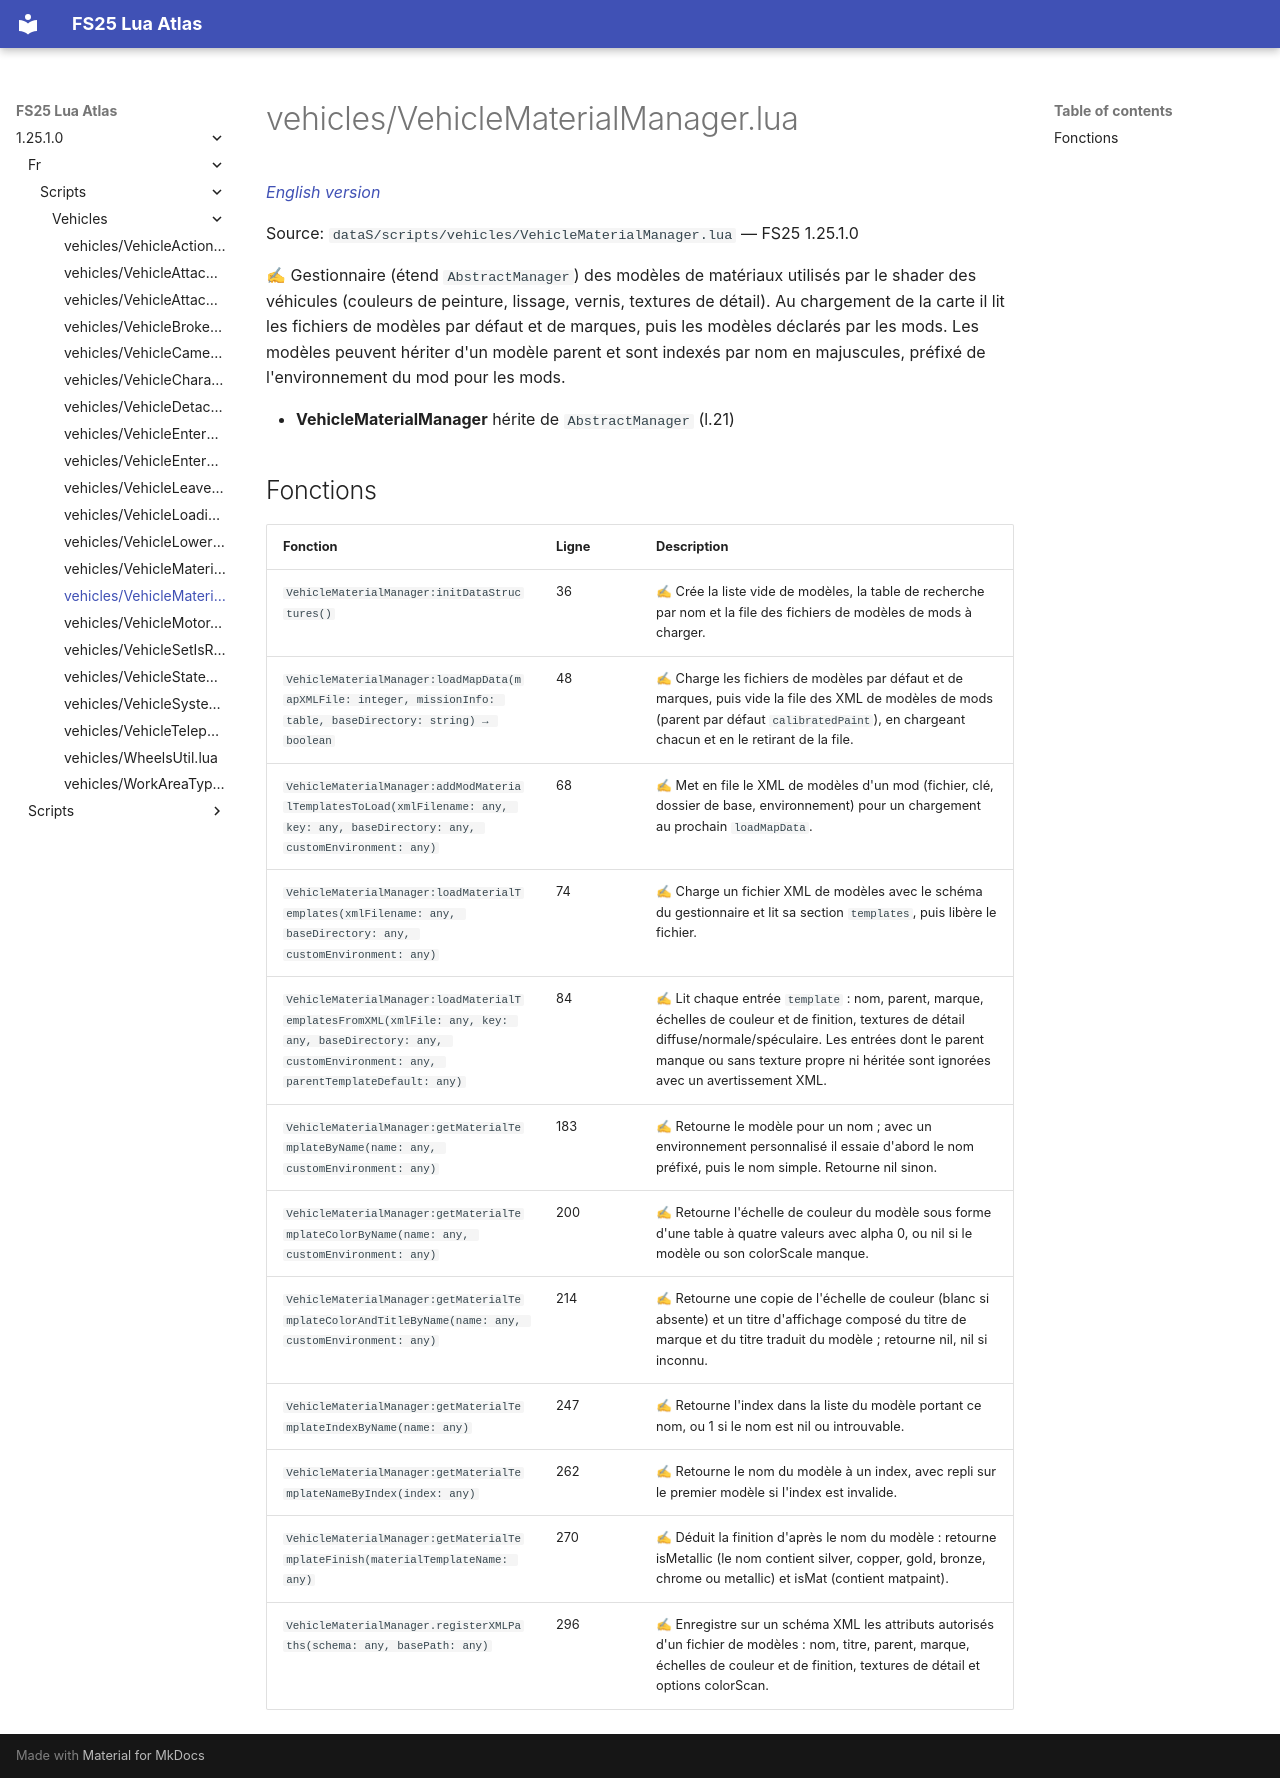

repository: Tim0219800/fs25-lua-atlas · page: 1.25.1.0/fr/scripts/vehicles/VehicleMaterialManager.html · generator: mkdocs

# vehicles/VehicleMaterialManager.lua

*[English version](../../../scripts/vehicles/VehicleMaterialManager.md)*

Source: `dataS/scripts/vehicles/VehicleMaterialManager.lua` — FS25 1.25.1.0

✍ Gestionnaire (étend `AbstractManager`) des modèles de matériaux utilisés par le shader des véhicules (couleurs de peinture, lissage, vernis, textures de détail). Au chargement de la carte il lit les fichiers de modèles par défaut et de marques, puis les modèles déclarés par les mods. Les modèles peuvent hériter d'un modèle parent et sont indexés par nom en majuscules, préfixé de l'environnement du mod pour les mods.

- **VehicleMaterialManager** hérite de `AbstractManager` (l.21)

## Fonctions

| Fonction | Ligne | Description |
|---|---|---|
| `VehicleMaterialManager:initDataStructures()` | 36 | ✍ Crée la liste vide de modèles, la table de recherche par nom et la file des fichiers de modèles de mods à charger. |
| `VehicleMaterialManager:loadMapData(mapXMLFile: integer, missionInfo: table, baseDirectory: string) → boolean` | 48 | ✍ Charge les fichiers de modèles par défaut et de marques, puis vide la file des XML de modèles de mods (parent par défaut `calibratedPaint`), en chargeant chacun et en le retirant de la file. |
| `VehicleMaterialManager:addModMaterialTemplatesToLoad(xmlFilename: any, key: any, baseDirectory: any, customEnvironment: any)` | 68 | ✍ Met en file le XML de modèles d'un mod (fichier, clé, dossier de base, environnement) pour un chargement au prochain `loadMapData`. |
| `VehicleMaterialManager:loadMaterialTemplates(xmlFilename: any, baseDirectory: any, customEnvironment: any)` | 74 | ✍ Charge un fichier XML de modèles avec le schéma du gestionnaire et lit sa section `templates`, puis libère le fichier. |
| `VehicleMaterialManager:loadMaterialTemplatesFromXML(xmlFile: any, key: any, baseDirectory: any, customEnvironment: any, parentTemplateDefault: any)` | 84 | ✍ Lit chaque entrée `template` : nom, parent, marque, échelles de couleur et de finition, textures de détail diffuse/normale/spéculaire. Les entrées dont le parent manque ou sans texture propre ni héritée sont ignorées avec un avertissement XML. |
| `VehicleMaterialManager:getMaterialTemplateByName(name: any, customEnvironment: any)` | 183 | ✍ Retourne le modèle pour un nom ; avec un environnement personnalisé il essaie d'abord le nom préfixé, puis le nom simple. Retourne nil sinon. |
| `VehicleMaterialManager:getMaterialTemplateColorByName(name: any, customEnvironment: any)` | 200 | ✍ Retourne l'échelle de couleur du modèle sous forme d'une table à quatre valeurs avec alpha 0, ou nil si le modèle ou son colorScale manque. |
| `VehicleMaterialManager:getMaterialTemplateColorAndTitleByName(name: any, customEnvironment: any)` | 214 | ✍ Retourne une copie de l'échelle de couleur (blanc si absente) et un titre d'affichage composé du titre de marque et du titre traduit du modèle ; retourne nil, nil si inconnu. |
| `VehicleMaterialManager:getMaterialTemplateIndexByName(name: any)` | 247 | ✍ Retourne l'index dans la liste du modèle portant ce nom, ou 1 si le nom est nil ou introuvable. |
| `VehicleMaterialManager:getMaterialTemplateNameByIndex(index: any)` | 262 | ✍ Retourne le nom du modèle à un index, avec repli sur le premier modèle si l'index est invalide. |
| `VehicleMaterialManager:getMaterialTemplateFinish(materialTemplateName: any)` | 270 | ✍ Déduit la finition d'après le nom du modèle : retourne isMetallic (le nom contient silver, copper, gold, bronze, chrome ou metallic) et isMat (contient matpaint). |
| `VehicleMaterialManager.registerXMLPaths(schema: any, basePath: any)` | 296 | ✍ Enregistre sur un schéma XML les attributs autorisés d'un fichier de modèles : nom, titre, parent, marque, échelles de couleur et de finition, textures de détail et options colorScan. |
